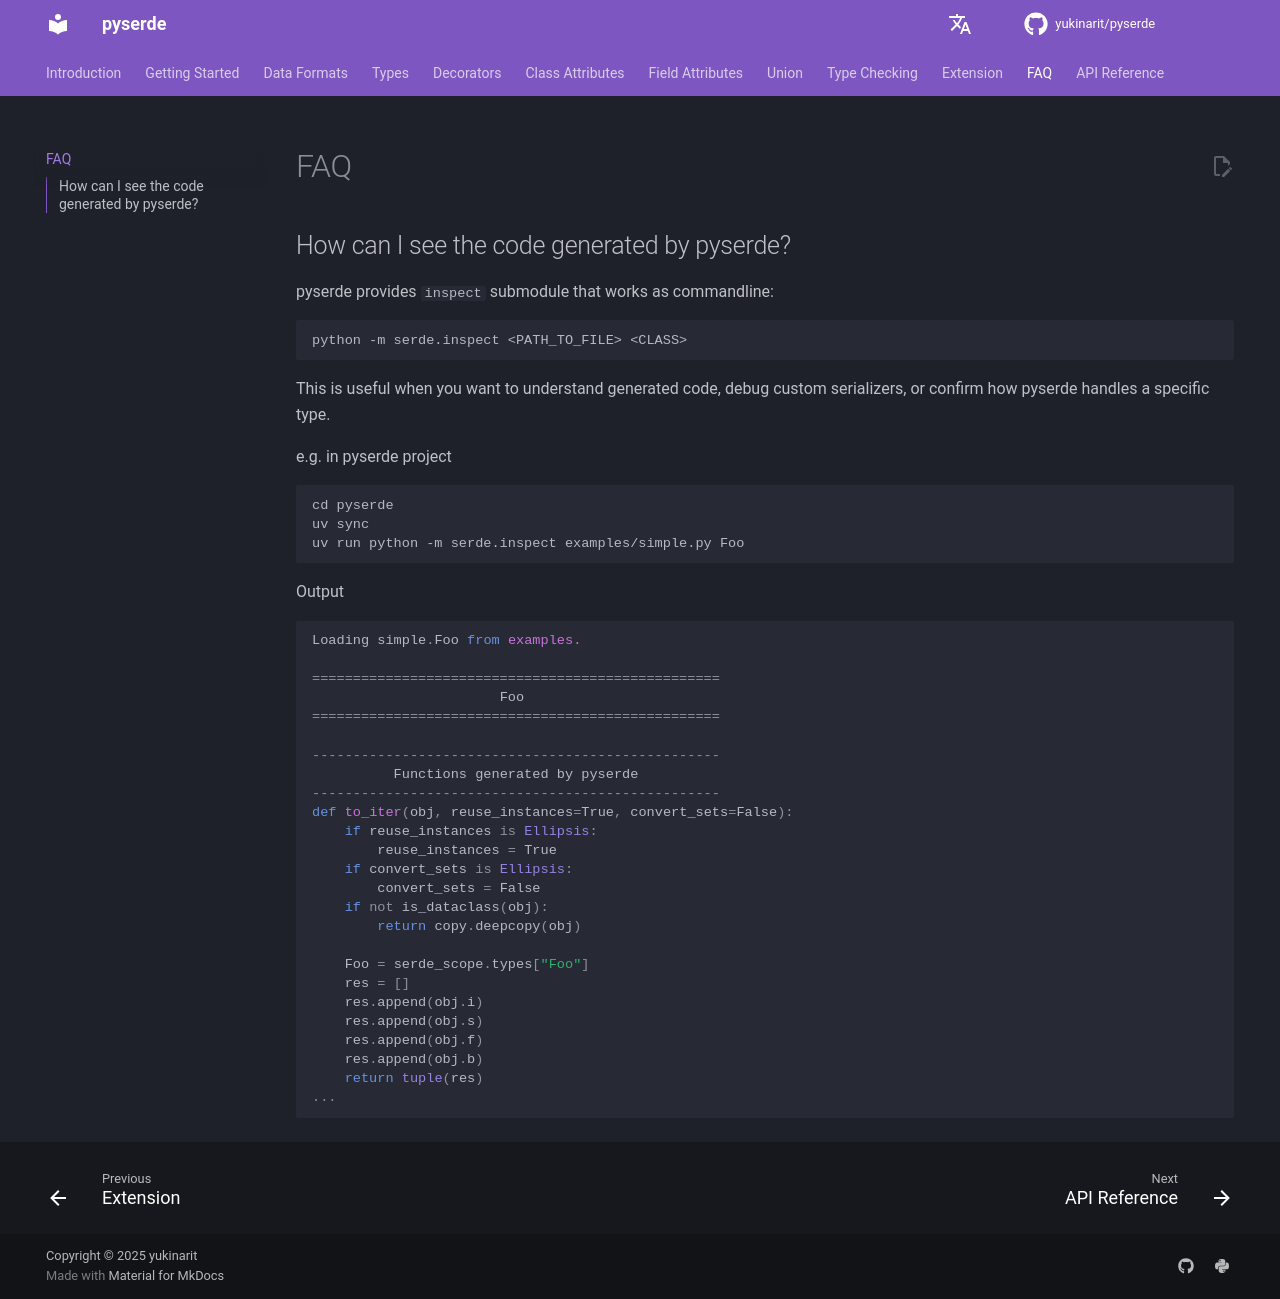

repository: yukinarit/pyserde · page: v0.32.2/faq/index.html · generator: mdbook

# FAQ

## How can I see the code generated by pyserde?

pyserde provides `inspect` submodule that works as commandline:
```
python -m serde.inspect <PATH_TO_FILE> <CLASS>
```

e.g. in pyserde project

```
cd pyserde
poetry shell
python -m serde.inspect examples/simple.py Foo
```

Output
```python
Loading simple.Foo from examples.

==================================================
                       Foo
==================================================

--------------------------------------------------
          Functions generated by pyserde
--------------------------------------------------
def to_iter(obj, reuse_instances=True, convert_sets=False):
    if reuse_instances is Ellipsis:
        reuse_instances = True
    if convert_sets is Ellipsis:
        convert_sets = False
    if not is_dataclass(obj):
        return copy.deepcopy(obj)

    Foo = serde_scope.types["Foo"]
    res = []
    res.append(obj.i)
    res.append(obj.s)
    res.append(obj.f)
    res.append(obj.b)
    return tuple(res)
...
```
